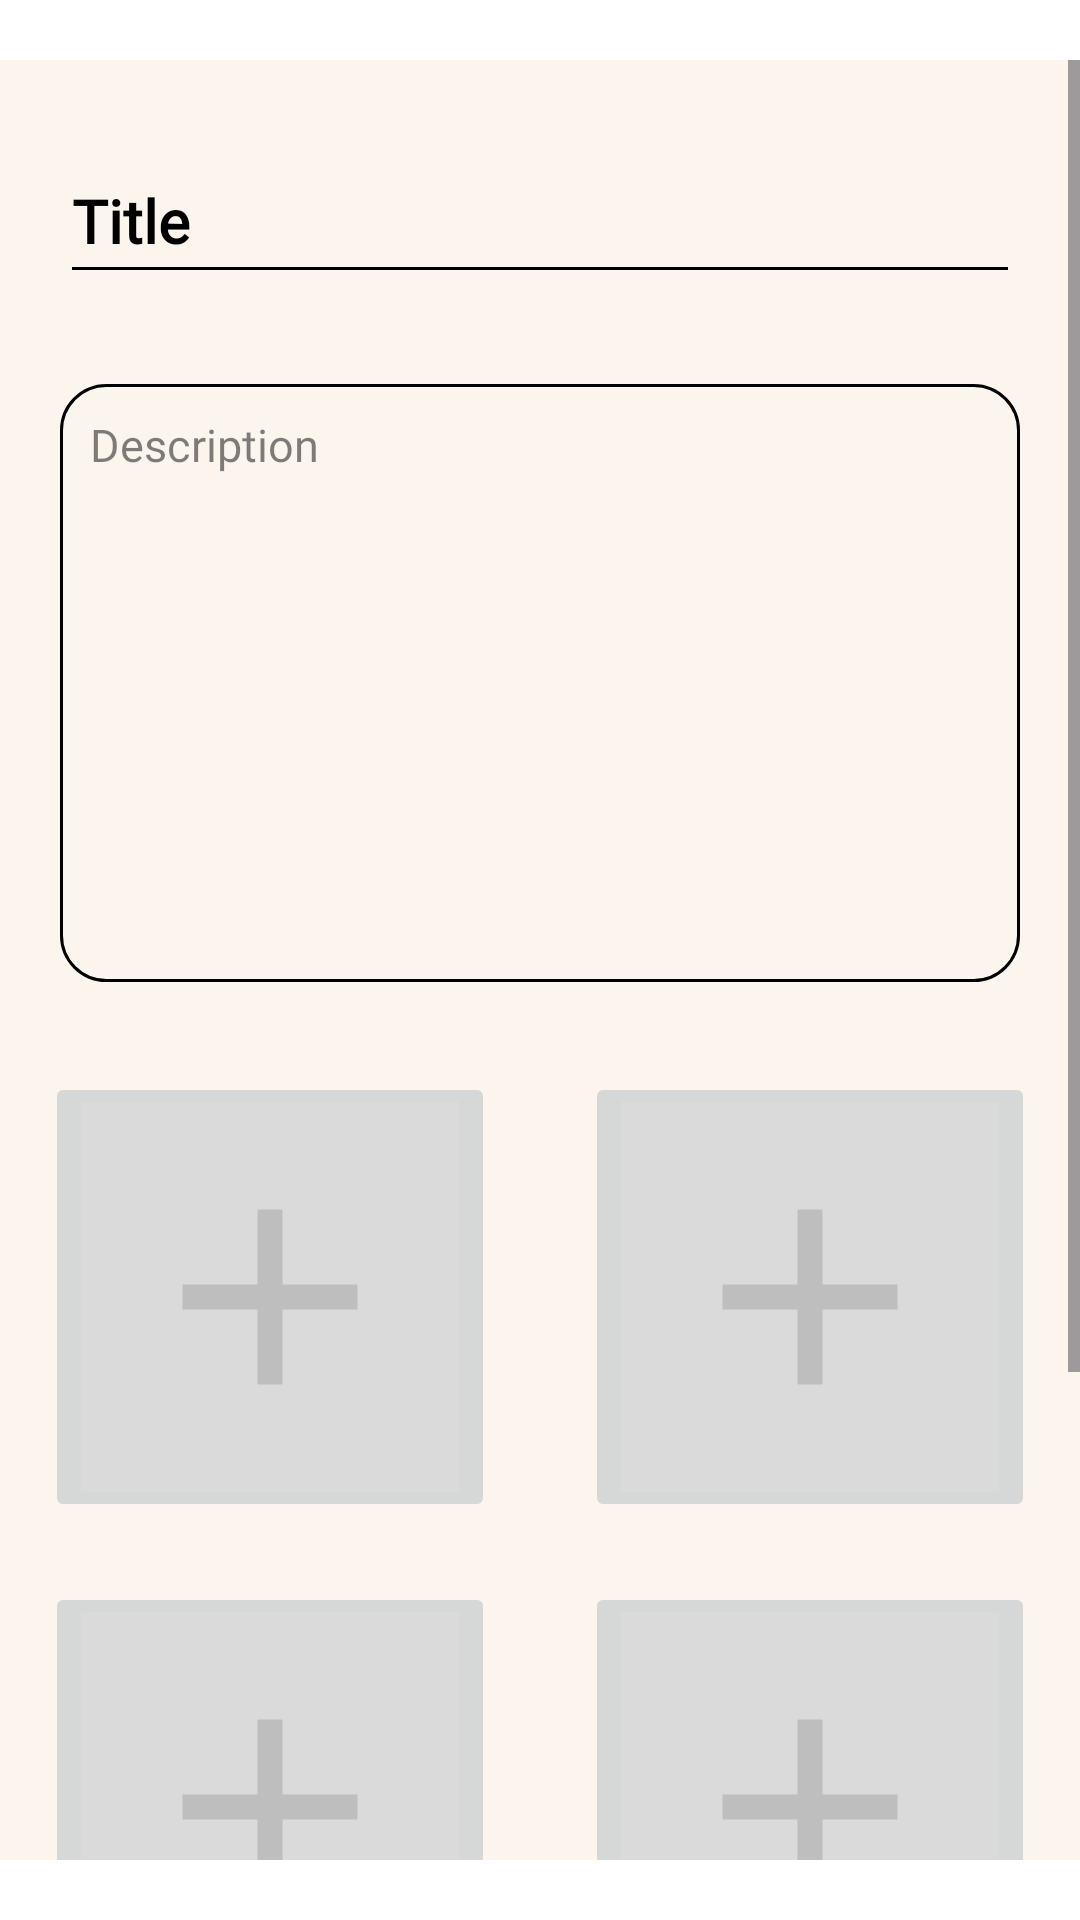

Write the Android layout XML for this screen, with the resource values it uses.
<!-- AndroidManifest.xml: application theme Theme.Konnect_v2 -->
<!-- res/layout/activity_post_edit.xml -->
<?xml version="1.0" encoding="utf-8"?>
<FrameLayout xmlns:android="http://schemas.android.com/apk/res/android"
    xmlns:app="http://schemas.android.com/apk/res-auto"
    xmlns:tools="http://schemas.android.com/tools"
    android:layout_width="match_parent"
    android:layout_height="match_parent"
    android:paddingTop="20dp"
    android:paddingBottom="20dp"
    android:background="@color/white"
    tools:context=".PostEditActivity">

    <ScrollView
        android:layout_width="match_parent"
        android:layout_height="match_parent"
        android:background="@color/primary_light">

        <LinearLayout
            android:layout_width="match_parent"
            android:layout_height="wrap_content"
            android:gravity="center"
            android:orientation="vertical">

            <EditText
                android:id="@+id/post_edit_content_title"
                android:layout_width="match_parent"
                android:layout_height="wrap_content"
                android:layout_marginLeft="20dp"
                android:layout_marginTop="30dp"
                android:layout_marginRight="20dp"
                android:layout_marginBottom="10dp"
                android:backgroundTint="@color/black"
                android:fontFamily="@font/acme"
                android:gravity="start"
                android:hint="@string/title"
                android:inputType="text"
                android:minHeight="48dp"
                android:textColor="@color/black"
                android:textColorHint="@color/black"
                android:textSize="20sp"
                android:textStyle="bold" />

            <EditText
                android:id="@+id/post_edit_content_description"
                android:layout_width="match_parent"
                android:layout_height="wrap_content"
                android:fontFamily="@font/acme"
                android:layout_margin="20dp"
                android:background="@drawable/partial_curved_corner_box"
                android:ems="10"
                android:gravity="start"
                android:hint="@string/description"
                android:inputType="textMultiLine"
                android:lines="10"
                android:padding="10dp"
                android:textColor="@color/black"
                android:textColorHint="@color/transparent_black"
                android:textSize="15sp" />

            <GridLayout
                android:layout_width="match_parent"
                android:layout_height="wrap_content"
                android:columnCount="2"
                android:rowCount="2">

                <FrameLayout
                    android:id="@+id/post_edit_frame_layout_upload_image1"
                    android:layout_width="150dp"
                    android:layout_height="150dp"
                    android:layout_rowWeight="1"
                    android:layout_columnWeight="1"
                    android:layout_gravity="center"
                    android:layout_margin="10dp"
                    android:backgroundTint="@color/card_background"
                    android:clickable="true"
                    android:focusable="true"
                    android:visibility="visible">

                    <ImageButton
                        android:id="@+id/post_edit_upload_image1"
                        android:layout_width="match_parent"
                        android:layout_height="match_parent"
                        android:scaleType="centerCrop"
                        android:src="@color/card_background" />

                    <ImageView
                        android:id="@+id/post_edit_tap_to_add_image_1"
                        android:layout_width="wrap_content"
                        android:layout_height="wrap_content"
                        android:layout_gravity="center"
                        android:background="@android:color/transparent"
                        android:src="@drawable/icon_add_black_100"
                        android:textColor="@color/black"
                        android:textSize="14sp" />
                </FrameLayout>

                <FrameLayout
                    android:id="@+id/post_edit_frame_layout_upload_image2"
                    android:layout_width="150dp"
                    android:layout_height="150dp"
                    android:layout_rowWeight="1"
                    android:layout_columnWeight="1"
                    android:layout_gravity="center"
                    android:layout_margin="10dp"
                    android:backgroundTint="@color/card_background"
                    android:clickable="true"
                    android:focusable="true"
                    android:visibility="visible">

                    <ImageButton
                        android:id="@+id/post_edit_upload_image2"
                        android:layout_width="match_parent"
                        android:layout_height="match_parent"
                        android:scaleType="centerCrop"
                        android:src="@color/card_background" />

                    <ImageView
                        android:id="@+id/post_edit_tap_to_add_image_2"
                        android:layout_width="wrap_content"
                        android:layout_height="wrap_content"
                        android:layout_gravity="center"
                        android:background="@android:color/transparent"
                        android:src="@drawable/icon_add_black_100"
                        android:textColor="@color/black"
                        android:textSize="14sp" />
                </FrameLayout>

                <FrameLayout
                    android:id="@+id/post_edit_frame_layout_upload_image3"
                    android:layout_width="150dp"
                    android:layout_height="150dp"
                    android:layout_rowWeight="1"
                    android:layout_columnWeight="1"
                    android:layout_gravity="center"
                    android:layout_margin="10dp"
                    android:backgroundTint="@color/card_background"
                    android:clickable="true"
                    android:focusable="true"
                    android:visibility="visible">

                    <ImageButton
                        android:id="@+id/post_edit_upload_image3"
                        android:layout_width="match_parent"
                        android:layout_height="match_parent"
                        android:scaleType="centerCrop"
                        android:src="@color/card_background" />

                    <ImageView
                        android:id="@+id/post_edit_tap_to_add_image_3"
                        android:layout_width="wrap_content"
                        android:layout_height="wrap_content"
                        android:layout_gravity="center"
                        android:background="@android:color/transparent"
                        android:src="@drawable/icon_add_black_100"
                        android:textColor="@color/black"
                        android:textSize="14sp" />
                </FrameLayout>

                <FrameLayout
                    android:id="@+id/post_edit_frame_layout_upload_image4"
                    android:layout_width="150dp"
                    android:layout_height="150dp"
                    android:layout_rowWeight="1"
                    android:layout_columnWeight="1"
                    android:layout_gravity="center"
                    android:layout_margin="10dp"
                    android:backgroundTint="@color/card_background"
                    android:clickable="true"
                    android:focusable="true"
                    android:visibility="visible">

                    <ImageButton
                        android:id="@+id/post_edit_upload_image4"
                        android:layout_width="match_parent"
                        android:layout_height="match_parent"
                        android:scaleType="centerCrop"
                        android:src="@color/card_background" />

                    <ImageView
                        android:id="@+id/post_edit_tap_to_add_image_4"
                        android:layout_width="wrap_content"
                        android:layout_height="wrap_content"
                        android:layout_gravity="center"
                        android:background="@android:color/transparent"
                        android:src="@drawable/icon_add_black_100"
                        android:textColor="@color/black"
                        android:textSize="14sp" />
                </FrameLayout>
            </GridLayout>

            <Button
                android:id="@+id/post_edit_clear_post_pictures_button"
                android:layout_width="wrap_content"
                android:layout_height="wrap_content"
                android:layout_gravity="end"
                android:fontFamily="@font/acme"
                android:layout_marginBottom="60dp"
                android:layout_marginEnd="30dp"
                android:backgroundTint="@color/card_background"
                android:drawableEnd="@drawable/icon_delete_black_24"
                android:text="@string/clear"
                android:textColor="@color/black"
                android:textSize="15sp"
                android:visibility="visible"
                app:cornerRadius="0dp" />

            <Button
                android:id="@+id/post_edit_update_button"
                android:layout_width="match_parent"
                android:layout_height="wrap_content"
                android:layout_marginLeft="60dp"
                android:layout_marginRight="60dp"
                android:fontFamily="@font/acme"
                android:backgroundTint="@color/primary"
                android:text="@string/update"
                android:textColor="@color/black"
                android:textSize="20sp"
                app:cornerRadius="0dp" />
        </LinearLayout>
    </ScrollView>
</FrameLayout>
<!-- resources referenced by this layout -->
<resources>
  <color name="black">#FF000000</color>
  <color name="card_background">#DADADA</color>
  <color name="primary">#f0dfc8</color>
  <color name="primary_light">#4DF0DFC8</color>
  <color name="transparent_black">#80000000</color>
  <color name="white">#FFFFFFFF</color>
  <!-- drawable icon_add_black_100 (drawable) -->
  <vector xmlns:android="http://schemas.android.com/apk/res/android" android:height="100dp" android:tint="#20000000" android:viewportHeight="24" android:viewportWidth="24" android:width="100dp">
        
      <path android:fillColor="@android:color/white" android:pathData="M19,13h-6v6h-2v-6H5v-2h6V5h2v6h6v2z"/>
      
  </vector>
  <!-- drawable partial_curved_corner_box (drawable) -->
  <?xml version="1.0" encoding="utf-8"?>
  <shape xmlns:android="http://schemas.android.com/apk/res/android"
      android:shape="rectangle">
      <stroke
          android:width="1dip"
          android:color="@color/black" />
      <corners android:radius="15dp" />
  </shape>
  <string name="clear">Clear</string>
  <string name="description">Description</string>
  <string name="title">Title</string>
  <string name="update">Update</string>
  <style name="Theme.Konnect_v2" parent="Base.Theme.Konnect_v2" />
  <style name="Base.Theme.Konnect_v2" parent="Theme.Material3.DayNight.NoActionBar">
          
          
      </style>
</resources>
